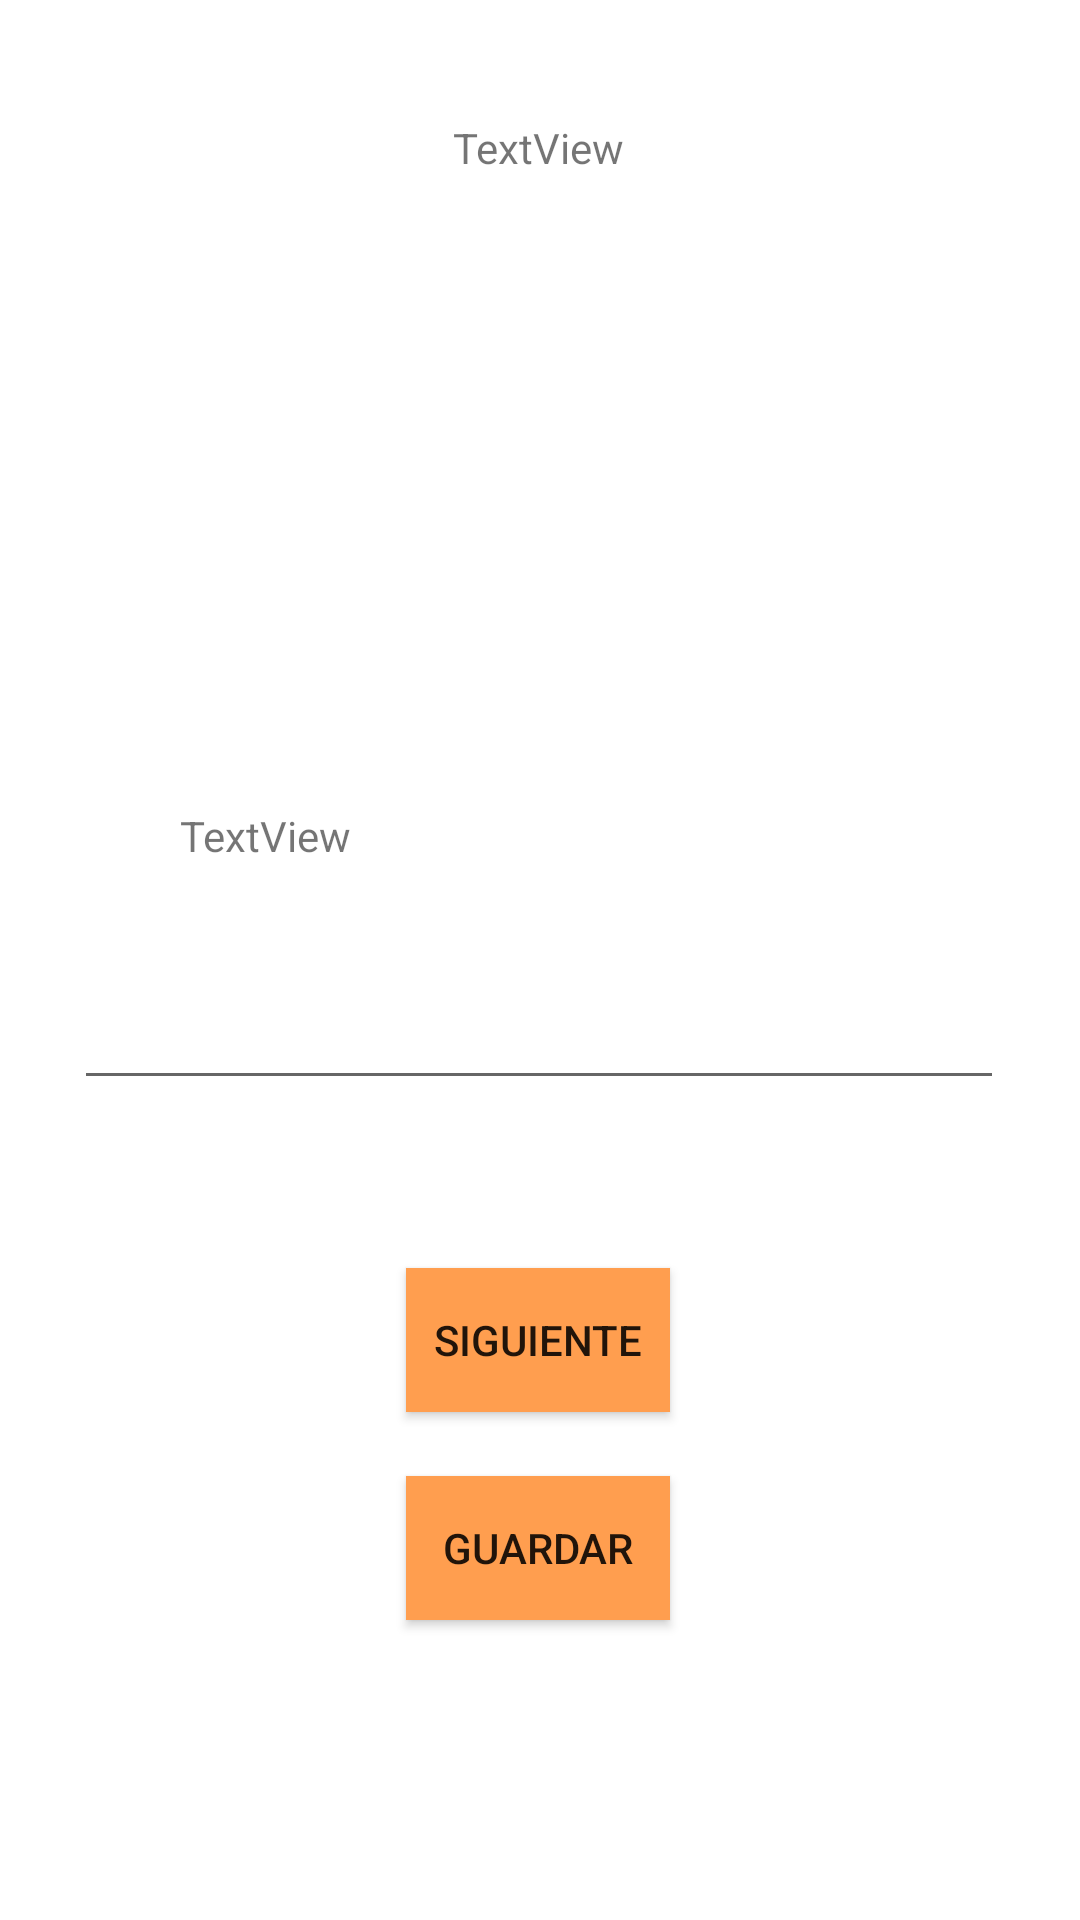

Android layout source for this screen:
<!-- AndroidManifest.xml: application theme Theme.ProyectoEncuesta -->
<!-- res/layout/pregunta_audio.xml -->
<?xml version="1.0" encoding="utf-8"?>
<androidx.constraintlayout.widget.ConstraintLayout xmlns:android="http://schemas.android.com/apk/res/android"
    xmlns:app="http://schemas.android.com/apk/res-auto"
    xmlns:tools="http://schemas.android.com/tools"
    android:layout_width="match_parent"
    android:layout_height="match_parent">

    <TextView
        android:id="@+id/encTitle"
        android:layout_width="wrap_content"
        android:layout_height="wrap_content"
        android:text="TextView"
        app:layout_constraintBottom_toBottomOf="parent"
        app:layout_constraintEnd_toEndOf="parent"
        app:layout_constraintHorizontal_bias="0.498"
        app:layout_constraintStart_toStartOf="parent"
        app:layout_constraintTop_toTopOf="parent"
        app:layout_constraintVertical_bias="0.064" />

    <Button
        android:id="@+id/reprobtn"
        android:layout_width="128dp"
        android:layout_height="128dp"
        android:background="@drawable/play_negro"
        app:layout_constraintBottom_toBottomOf="parent"
        app:layout_constraintEnd_toEndOf="parent"
        app:layout_constraintHorizontal_bias="0.498"
        app:layout_constraintStart_toStartOf="parent"
        app:layout_constraintTop_toTopOf="parent"
        app:layout_constraintVertical_bias="0.185" />

    <Button
        android:id="@+id/nextbtn"
        android:layout_width="wrap_content"
        android:layout_height="wrap_content"
        android:background="@color/naranja"
        android:text="SIGUIENTE"
        app:layout_constraintBottom_toBottomOf="parent"
        app:layout_constraintEnd_toEndOf="parent"
        app:layout_constraintHorizontal_bias="0.498"
        app:layout_constraintStart_toStartOf="parent"
        app:layout_constraintTop_toTopOf="parent"
        app:layout_constraintVertical_bias="0.714" />

    <Button
        android:id="@+id/guardbtn"
        android:layout_width="wrap_content"
        android:layout_height="wrap_content"
        android:background="@color/naranja"
        android:text="@string/guardar"
        app:layout_constraintBottom_toBottomOf="parent"
        app:layout_constraintEnd_toEndOf="parent"
        app:layout_constraintHorizontal_bias="0.498"
        app:layout_constraintStart_toStartOf="parent"
        app:layout_constraintTop_toTopOf="parent"
        app:layout_constraintVertical_bias="0.831" />

    <TextView
        android:id="@+id/preglbl"
        android:layout_width="wrap_content"
        android:layout_height="wrap_content"
        android:text="TextView"
        app:layout_constraintBottom_toBottomOf="parent"
        app:layout_constraintEnd_toEndOf="parent"
        app:layout_constraintHorizontal_bias="0.198"
        app:layout_constraintStart_toStartOf="parent"
        app:layout_constraintTop_toTopOf="parent"
        app:layout_constraintVertical_bias="0.433" />

    <EditText
        android:id="@+id/resptxt"
        android:layout_width="310dp"
        android:layout_height="60dp"
        android:ems="10"
        android:inputType="textPersonName"
        app:layout_constraintBottom_toBottomOf="parent"
        app:layout_constraintEnd_toEndOf="parent"
        app:layout_constraintHorizontal_bias="0.495"
        app:layout_constraintStart_toStartOf="parent"
        app:layout_constraintTop_toTopOf="parent"
        app:layout_constraintVertical_bias="0.529" />
</androidx.constraintlayout.widget.ConstraintLayout>
<!-- resources referenced by this layout -->
<resources>
  <color name="naranja">#FF9E4F</color>
  <string name="guardar">Guardar</string>
  <style name="Theme.ProyectoEncuesta" parent="Theme.MaterialComponents.DayNight.DarkActionBar">
          
          <item name="colorPrimary">@color/morado</item>
          <item name="colorPrimaryVariant">@color/transparent</item>
          <item name="colorOnPrimary">@color/white</item>
          
          <item name="colorSecondary">@color/teal_200</item>
          <item name="colorSecondaryVariant">@color/teal_700</item>
          <item name="colorOnSecondary">@color/black</item>
          
          <item name="android:statusBarColor">?attr/colorPrimaryVariant</item>
          
      </style>
  <color name="morado">#A367C7</color>
  <color name="transparent" />
  <color name="white">#FFFFFFFF</color>
  <color name="teal_200">#FF03DAC5</color>
  <color name="teal_700">#FF018786</color>
  <color name="black">#FF000000</color>
</resources>
